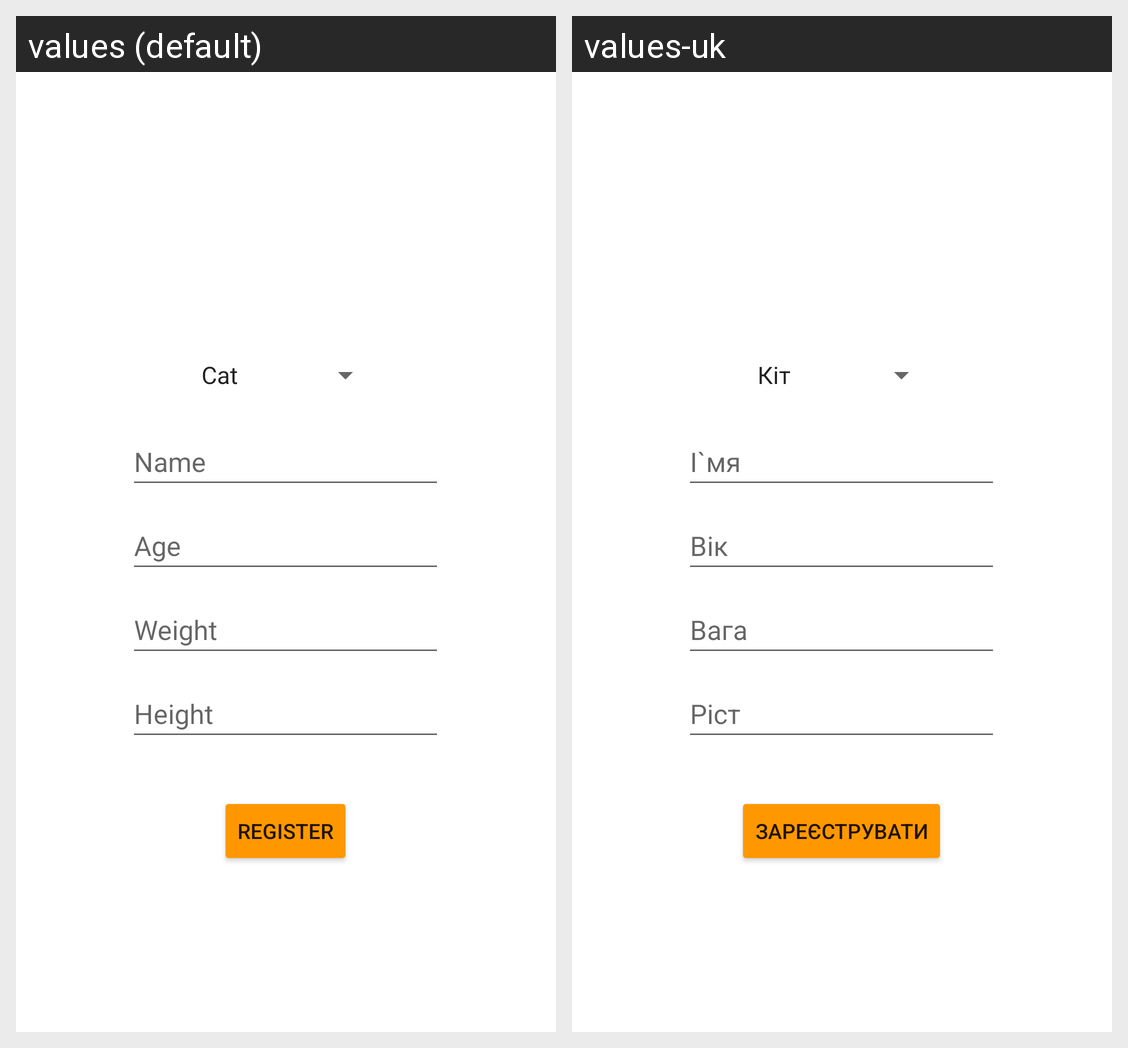

This grid shows one Android layout under two languages. Give, for every string resource on the screen, its name, the default text and each shown locale's text.
Android screen res/layout/fragment_add_pet.xml rendered under 2 locales, left to right: values (default), values-uk. Device: Nexus 5 (rendered at 1080×1920; each locale shown at half size, 540×960, under a caption strip naming it); theme Theme.MyPets.
Strings drawn on this screen, with the default value and each locale's value (text and hints the layout hard-codes, and strings that could not be matched under every locale, appear in the picture but are not listed):

Name
  values: Name
  values-uk: І`мя

Age
  values: Age
  values-uk: Вік

Weight
  values: Weight
  values-uk: Вага

Height
  values: Height
  values-uk: Ріст

btRegister
  values: Register
  values-uk: Зареєструвати
